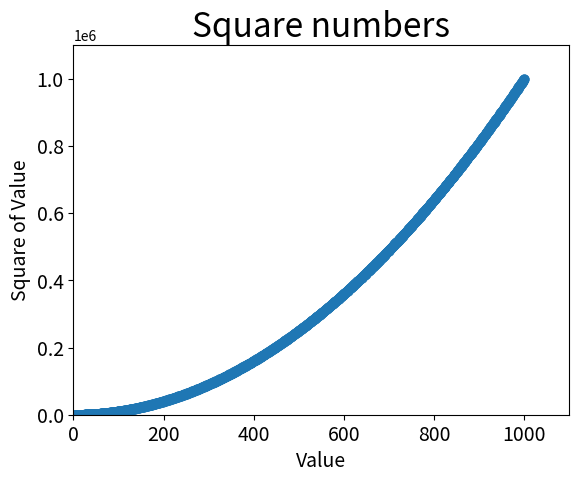

This chart was generated by the following Python code:
import matplotlib.pyplot as plt

x_values = list(range(1, 1001))
y_values = [x**2 for x in x_values]

plt.scatter(x_values,y_values, s=40)

# set chart title and label axes
plt.title("Square numbers", fontsize=24)
plt.xlabel("Value", fontsize=14)
plt.ylabel("Square of Value", fontsize=14)

# set size of tick labels
plt.tick_params(axis='both', which='major',  labelsize=14)

# set the range for each axis
plt.axis([0,1100,0,1100000])

plt.show()